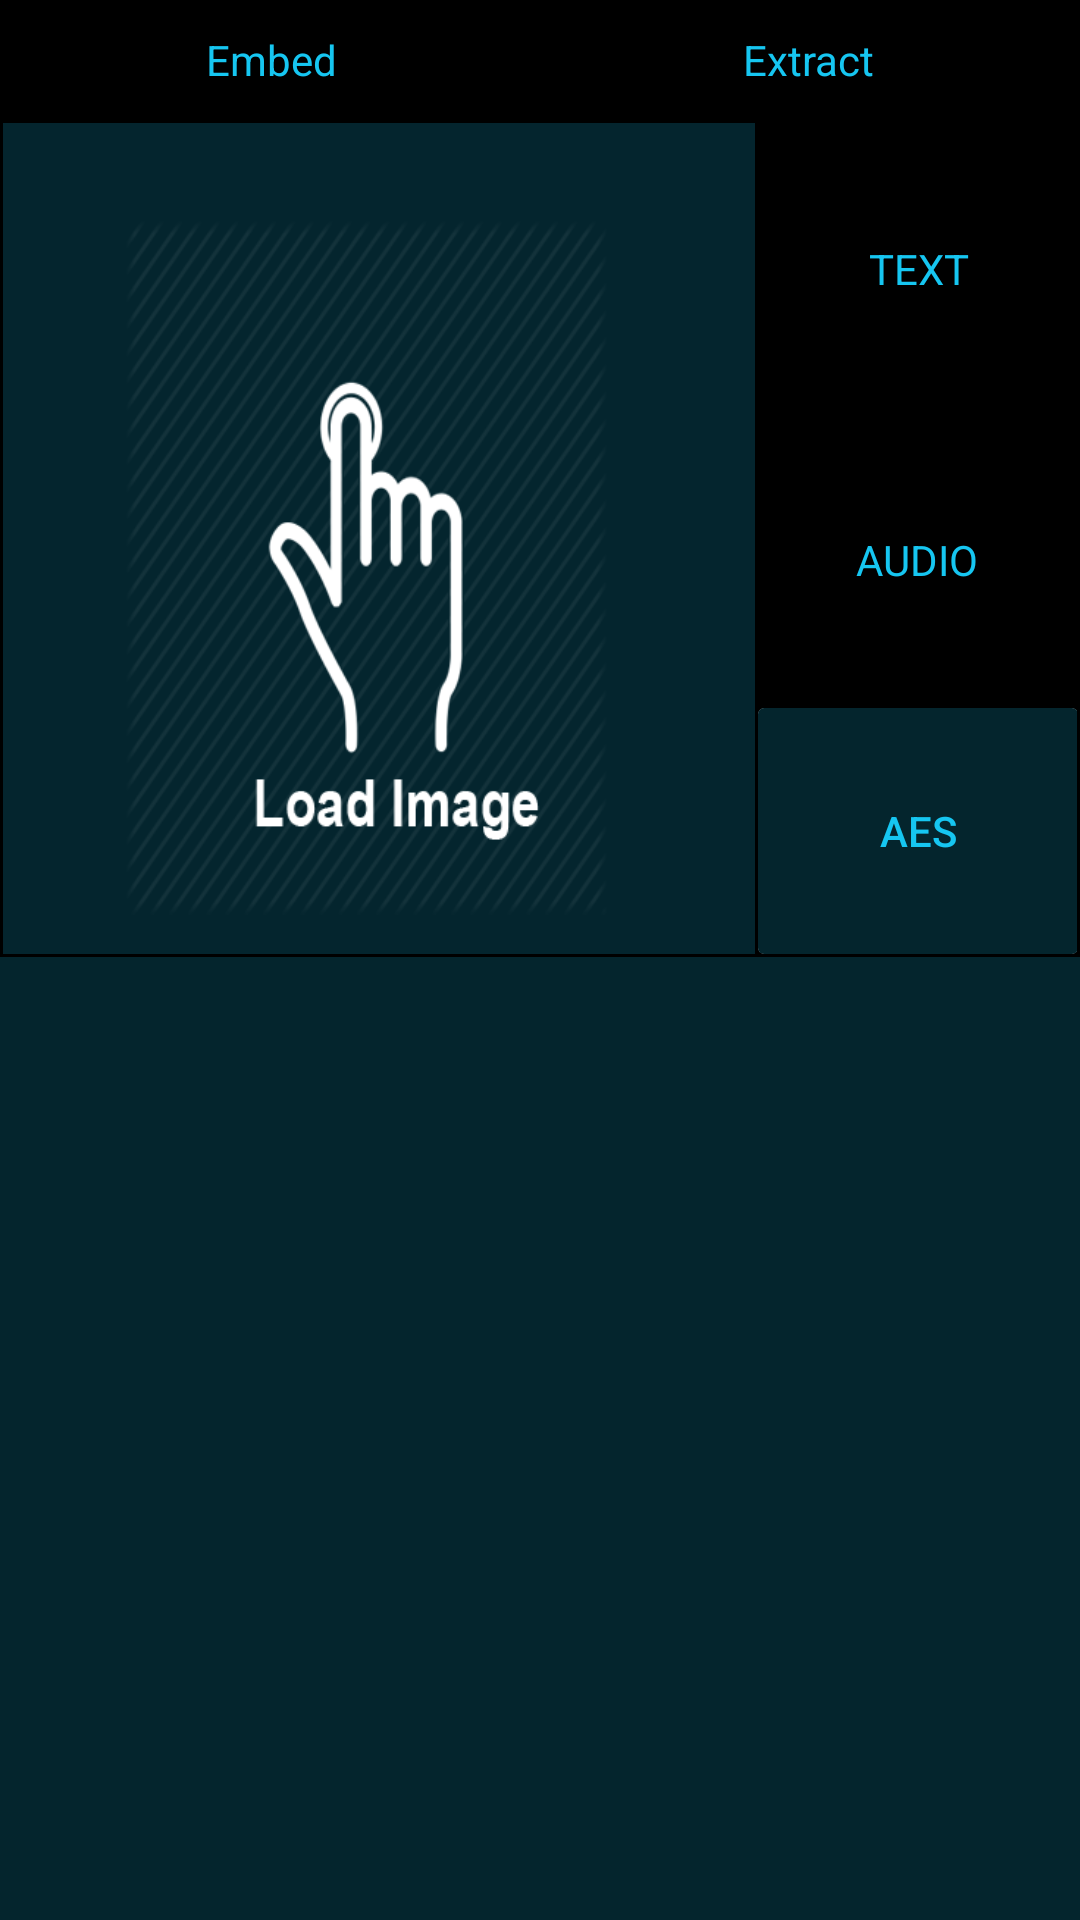

Produce the Android XML layout that renders to this screen, including the resource entries it uses.
<!-- AndroidManifest.xml: application theme AppTheme.NoActionBar -->
<!-- res/layout/activity_main.xml -->
<?xml version="1.0" encoding="utf-8"?>
<LinearLayout
    xmlns:android="http://schemas.android.com/apk/res/android"
    xmlns:app="http://schemas.android.com/apk/res-auto"
    android:layout_width="match_parent"
    android:layout_height="match_parent"
    android:orientation="vertical"
    android:background="#04252D"
    >

    <LinearLayout
        android:layout_width="match_parent"
        android:layout_height="match_parent"
        android:layout_weight="0.5"
        android:orientation="vertical">

        <LinearLayout
            android:layout_width="match_parent"
            android:layout_height="wrap_content"
            android:background="@color/layout_bg"
            android:orientation="horizontal">


            <RadioGroup
                android:id="@+id/ed"

                android:layout_width="match_parent"
                android:layout_height="40dp"
                android:checkedButton="@+id/encrypt"
                android:orientation="horizontal">

                <RadioButton
                    android:id="@+id/encrypt"
                    android:layout_width="0dp"
                    android:layout_height="match_parent"
                    android:layout_marginBottom="1dp"
                    android:layout_marginLeft="1dp"
                    android:layout_marginTop="1dp"
                    android:layout_weight="1"
                    android:background="@drawable/toggle_bg"
                    android:button="@null"
                    android:gravity="center"

                    android:text="Embed"
                    android:textColor="@color/textColor" />

                <RadioButton
                    android:id="@+id/decrypt"
                    android:layout_width="0dp"
                    android:layout_height="match_parent"
                    android:layout_marginBottom="1dp"
                    android:layout_marginRight="1dp"
                    android:layout_marginTop="1dp"
                    android:layout_weight="1"
                    android:background="@drawable/toggle_bg"
                    android:button="@null"
                    android:gravity="center"
                    android:text="Extract"
                    android:textColor="@color/textColor" />
            </RadioGroup>

        </LinearLayout>

        <LinearLayout
            android:layout_width="match_parent"
            android:layout_height="match_parent"
            android:layout_marginBottom="1dp"
            android:orientation="horizontal"
            android:background="@color/layout_bg"
            android:padding="1dp">

            <RelativeLayout
                android:layout_width="match_parent"
                android:layout_height="match_parent"
                android:layout_weight="0.3"
                android:background="@color/layout_bg">

                <ImageView
                    android:id="@+id/mainImgView"
                    android:layout_width="match_parent"
                    android:layout_height="match_parent"

                    android:background="@color/cvd_background"
                    android:onClick="loadCoverImage"
                    android:src="@drawable/mvv" />
            </RelativeLayout>

            <LinearLayout
                android:layout_width="match_parent"
                android:layout_height="match_parent"
                android:layout_marginLeft="1dp"
                android:layout_weight="0.7"
                android:gravity="center"
                android:orientation="vertical">



                    <RadioGroup
                        android:layout_weight="0.3"
                        android:id="@+id/ta"
                        android:layout_width="match_parent"
                        android:layout_height="match_parent"
                        android:checkedButton="@+id/text"
                        android:orientation="vertical">

                        <RadioButton
                            android:id="@+id/text"
                            android:layout_width="match_parent"
                            android:layout_height="match_parent"
                            android:layout_marginBottom="1dp"
                            android:layout_marginLeft="1dp"
                            android:layout_marginTop="1dp"
                            android:layout_weight="1"
                            android:background="@drawable/toggle_bg"
                            android:button="@null"
                            android:gravity="center"
                            android:text="TEXT"
                            android:textColor="@color/colorAccent" />

                        <RadioButton
                            android:id="@+id/audio"
                            android:layout_width="match_parent"
                            android:layout_height="match_parent"
                            android:layout_marginBottom="1dp"
                            android:layout_marginRight="1dp"
                            android:layout_marginTop="1dp"
                            android:layout_weight="1"
                            android:background="@drawable/toggle_bg"
                            android:button="@null"
                            android:gravity="center"
                            android:text="AUDIO"
                            android:textColor="@color/colorAccent" />
                    </RadioGroup>


                <android.support.v7.widget.CardView
                    android:layout_width="match_parent"
                    android:layout_height="match_parent"
                    android:layout_marginTop="1dp"
                    android:layout_weight="0.7">

                    <Button
                        android:id="@+id/aes"

                        android:layout_width="match_parent"
                        android:layout_height="match_parent"
                        android:background="#04252D"
                        android:text="AES"
                        android:textColor="@color/textColor" />
                </android.support.v7.widget.CardView>
            </LinearLayout>

        </LinearLayout>

    </LinearLayout>


    <LinearLayout
        android:layout_width="match_parent"
        android:layout_weight="0.5"

        android:layout_height="match_parent"
        android:orientation="vertical">

   <FrameLayout
       android:paddingLeft="2dp"
       android:paddingRight="2dp"
    android:layout_width="match_parent"
    android:layout_height="match_parent"
    android:id="@+id/process"/>
    </LinearLayout>
</LinearLayout>
<!-- resources referenced by this layout -->
<resources>
  <color name="colorAccent">#16C6F1</color>
  <color name="cvd_background">#3016C6F1</color>
  <color name="layout_bg">#000000</color>
  <color name="textColor">#16C6F1</color>
  <!-- drawable mvv: png bitmap (drawable, 32086 bytes) -->
  <style name="AppTheme.NoActionBar">
          <item name="android:windowNoTitle">true</item>
          <item name="android:windowActionBar">false</item>
          <item name="android:windowFullscreen">true</item>
          <item name="android:windowContentOverlay">@null</item>
      </style>
</resources>
